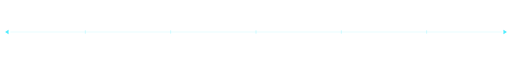
t = 0.00 s
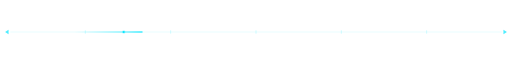
t = 1.13 s
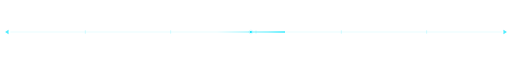
t = 2.25 s
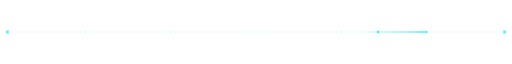
t = 3.38 s

The animated SVG that drew these frames (rendered in a browser with its animation timeline set to each time). Animation: 5 SMIL elements (animate=5); one cycle of 4.50 s, repeats indefinitely.

<svg xmlns="http://www.w3.org/2000/svg" width="1200" height="28" viewBox="0 0 1200 28" role="img" aria-label="YASLOGIST section divider">
  <defs>
    <linearGradient id="trail" x1="0" y1="0" x2="1" y2="0">
      <stop offset="0" stop-color="#00E5FF" stop-opacity="0"/>
      <stop offset="0.75" stop-color="#00E5FF" stop-opacity="0.55"/>
      <stop offset="1" stop-color="#00E5FF" stop-opacity="0.95"/>
    </linearGradient>
  </defs>
  <line x1="24" y1="14" x2="1176" y2="14" stroke="#00E5FF" stroke-opacity="0.22" stroke-width="1"/>
  <g stroke="#00E5FF" stroke-opacity="0.4" stroke-width="1">
    <line x1="200" y1="10" x2="200" y2="18"/>
    <line x1="400" y1="10" x2="400" y2="18"/>
    <line x1="600" y1="10" x2="600" y2="18"/>
    <line x1="800" y1="10" x2="800" y2="18"/>
    <line x1="1000" y1="10" x2="1000" y2="18"/>
  </g>
  <path d="M12 14 l8 -5 v10 z" fill="#00E5FF" fill-opacity="0.7"/>
  <path d="M1188 14 l-8 -5 v10 z" fill="#00E5FF" fill-opacity="0.7"/>
  <rect x="-160" y="12.6" width="160" height="2.8" fill="url(#trail)">
    <animate attributeName="x" values="-160;1176" dur="4.5s" repeatCount="indefinite"/>
  </rect>
  <circle cy="14" r="2.4" fill="#00E5FF">
    <animate attributeName="cx" values="-8;1184" dur="4.5s" repeatCount="indefinite"/>
  </circle>
  <circle cy="14" r="5.5" fill="none" stroke="#00E5FF" stroke-opacity="0.5">
    <animate attributeName="cx" values="-8;1184" dur="4.5s" repeatCount="indefinite"/>
    <animate attributeName="r" values="2.5;6.5" dur="4.5s" repeatCount="indefinite"/>
    <animate attributeName="stroke-opacity" values="0.6;0" dur="4.5s" repeatCount="indefinite"/>
  </circle>
</svg>
